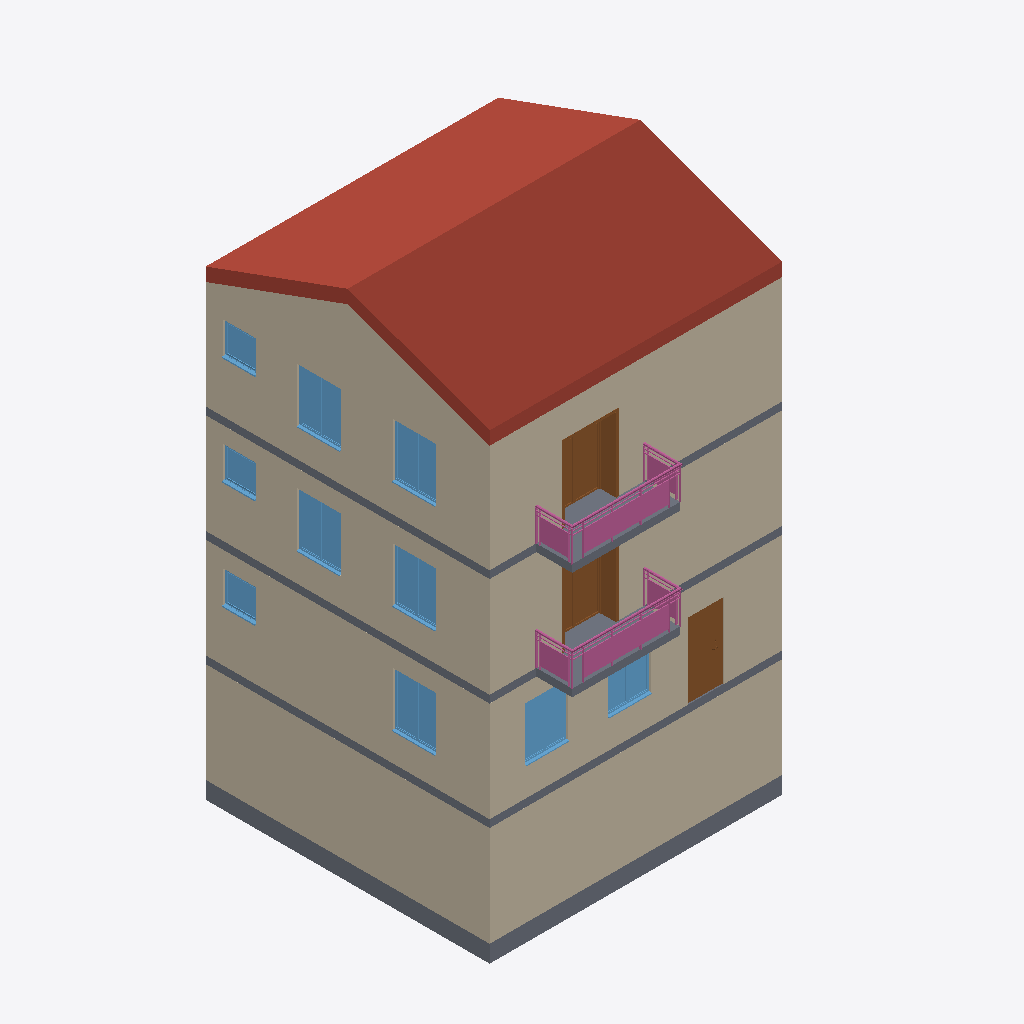
Isometric view of an IFC building model (IFC-SPF (STEP), schema IFC2X3, length unit metre), seen from the south-west, elements coloured by IFC class: 12 walls (beige), 10 windows (light blue), 4 slabs (grey), 3 doors (brown), 2 railings (pink), 1 roof (red-brown).
Extent 8.2 m × 8.9 m × 14.3 m (x, y, z). Storeys (4): Cave at -3.00 m; CotaSoleira at 0.00 m; Pavimento1 at 3.00 m; Pavimento2 at 6.00 m. Elements (63): 28 IfcWallStandardCase, 12 IfcDoor, 10 IfcWindow, 5 IfcRailing, 4 IfcSlab, 3 IfcStair, 1 IfcRoof.

HEADER;
FILE_DESCRIPTION(('ViewDefinition [CoordinationView_V2.0]','RevitIdentifiers [VersionGUID: ff529d92-96d9-4c9b-99fc-f56b2b482897, NumberOfSaves: 47]','CoordinateReference [CoordinateBase: Shared Coordinates, ProjectSite: Default Site]'),'2;1');
FILE_NAME('Project Number','2024-01-19T11:41:48+00:00',(''),(''),'ODA SDAI 23.12','Autodesk Revit 24.0.5.432 (ENG) - IFC 24.1.1.6','');
FILE_SCHEMA(('IFC2X3'));
ENDSEC;
DATA;
#103=IFCPROJECT('1iZWy4KIHA8fGu3zvUfYuM',#18,'Project Number',$,$,'Project Name','Project Status',(#98),#95);
#132=IFCSITE('1iZWy4KIHA8fGu3zvUfYuK',#18,'Default',$,$,#131,$,$,.ELEMENT.,$,$,$,$,$);
#810=IFCSITE('2y1OcZ9QbCUwOhLlus$vZG',#18,'Toposolid:Generic - 1000mm:313215',$,'Toposolid:Generic - 1000mm',#725,#809,$,$,$,$,$,$,$);
#9079=IFCSITE('1kicYO_ivAOOeWS6SQkdqW',#18,'Toposolid:Path - 150mm concrete:323015',$,'Toposolid:Path - 150mm concrete',#9068,#9078,$,$,$,$,$,$,$);
#9106=IFCSITE('2L0NI7BYL2PQk6iaKZXLmR',#18,'Street:Street:330826',$,'Street:Street',#9105,#9102,$,$,$,$,$,$,$);
#114=IFCBUILDING('1iZWy4KIHA8fGu3zvUfYuN',#18,'',$,$,#112,$,'',.ELEMENT.,$,$,$);
#118=IFCBUILDINGSTOREY('2y1OcZ9QbCUwOhLlus$vRz',#18,'Cave',$,'Level:Circle Head - Project Datum',#117,$,'Cave',.ELEMENT.,-2.999999999999999);
#121=IFCBUILDINGSTOREY('3Zu5Bv0LOHrPC10026FoQQ',#18,'CotaSoleira',$,'Level:Circle Head - Project Datum',#120,$,'CotaSoleira',.ELEMENT.,0.0);
#125=IFCBUILDINGSTOREY('15Z0v90RiHrPC20026FoKR',#18,'Pavimento1',$,'Level:Circle Head - Project Datum',#124,$,'Pavimento1',.ELEMENT.,2.9999999999999996);
#129=IFCBUILDINGSTOREY('2y1OcZ9QbCUwOhLlus$vTF',#18,'Pavimento2',$,'Level:Circle Head - Project Datum',#128,$,'Pavimento2',.ELEMENT.,5.999999999999999);
#9118=IFCROOF('2OKVAKQ5L0Sh_dX43vgm8g',#18,'Basic Roof:Roof_Pitched_38Tile-25Bat-0Felt-25bat-100Ins-150Truss-12PBd:335257',$,'Basic Roof:Roof_Pitched_38Tile-25Bat-0Felt-25bat-100Ins-150Truss-12PBd',#9116,$,'335257',.NOTDEFINED.);
#1510=IFCWALLSTANDARDCASE('3dUPquTnvBDe7uKbalFHUT',#18,'Basic Wall:Wall-Ext_102Bwk-75Ins-100LBlk-12P:315032',$,'Basic Wall:Wall-Ext_102Bwk-75Ins-100LBlk-12P',#1472,#1509,'315032');
#1697=IFCWALLSTANDARDCASE('3dUPquTnvBDe7uKbalFGdZ',#18,'Basic Wall:Wall-Ext_102Bwk-75Ins-100LBlk-12P:315622',$,'Basic Wall:Wall-Ext_102Bwk-75Ins-100LBlk-12P',#1672,#1696,'315622');
#1104=IFCWALLSTANDARDCASE('3dUPquTnvBDe7uKbalFHKR',#18,'Basic Wall:Wall-Ext_102Bwk-75Ins-100LBlk-12P:314398',$,'Basic Wall:Wall-Ext_102Bwk-75Ins-100LBlk-12P',#1073,#1103,'314398');
#1822=IFCWALLSTANDARDCASE('3dUPquTnvBDe7uKbalFGYi',#18,'Basic Wall:Wall-Ext_102Bwk-75Ins-100LBlk-12P:315817',$,'Basic Wall:Wall-Ext_102Bwk-75Ins-100LBlk-12P',#1797,#1821,'315817');
#1315=IFCWALLSTANDARDCASE('3dUPquTnvBDe7uKbalFHHv',#18,'Basic Wall:Wall-Ext_102Bwk-75Ins-100LBlk-12P:314748',$,'Basic Wall:Wall-Ext_102Bwk-75Ins-100LBlk-12P',#1286,#1314,'314748');
#1662=IFCWALLSTANDARDCASE('3dUPquTnvBDe7uKbalFHPg',#18,'Basic Wall:Wall-Ext_102Bwk-75Ins-100LBlk-12P:315247',$,'Basic Wall:Wall-Ext_102Bwk-75Ins-100LBlk-12P',#1638,#1661,'315247');
#1462=IFCWALLSTANDARDCASE('3dUPquTnvBDe7uKbalFHTE',#18,'Basic Wall:Wall-Ext_102Bwk-75Ins-100LBlk-12P:314955',$,'Basic Wall:Wall-Ext_102Bwk-75Ins-100LBlk-12P',#1435,#1461,'314955');
#1276=IFCWALLSTANDARDCASE('3dUPquTnvBDe7uKbalFHGN',#18,'Basic Wall:Wall-Ext_102Bwk-75Ins-100LBlk-12P:314642',$,'Basic Wall:Wall-Ext_102Bwk-75Ins-100LBlk-12P',#1249,#1275,'314642');
#1015=IFCSLAB('2y1OcZ9QbCUwOhLlus$vGd',#18,'Floor:Floor-Grnd-Bearing_65Scr-90Ins-125Conc-50SBld-150Hcore:314248',$,'Floor:Floor-Grnd-Bearing_65Scr-90Ins-125Conc-50SBld-150Hcore',#1001,#1014,'314248',.FLOOR.);
#976=IFCSLAB('2y1OcZ9QbCUwOhLlus$vJY',#18,'Floor:Floor-Upper_160mmConc-CorusComFlor51:314189',$,'Floor:Floor-Upper_160mmConc-CorusComFlor51',#944,#975,'314189',.FLOOR.);
#919=IFCSLAB('2y1OcZ9QbCUwOhLlus$vIT',#18,'Floor:Floor-Upper_160mmConc-CorusComFlor51:314162',$,'Floor:Floor-Upper_160mmConc-CorusComFlor51',#887,#918,'314162',.FLOOR.);
#50404=IFCRAILING('2$tIMZwq5DX9gnklH48Pvg',#18,'Railing:Glass_Panel-Bottom_Fill:324712',$,'Railing:Glass_Panel-Bottom_Fill',#48981,#50403,'324712',.NOTDEFINED.);
#48965=IFCRAILING('2$tIMZwq5DX9gnklH48Pcy',#18,'Railing:Glass_Panel-Bottom_Fill:324542',$,'Railing:Glass_Panel-Bottom_Fill',#47538,#48964,'324542',.NOTDEFINED.);
#844=IFCSLAB('2y1OcZ9QbCUwOhLlus$vPL',#18,'Floor:Floor-Upper_160mmConc-CorusComFlor51:313850',$,'Floor:Floor-Upper_160mmConc-CorusComFlor51',#821,#839,'313850',.FLOOR.);
#32297=IFCDOOR('1ZAenL12bBzuBbf29geLyA',#18,'NBS_DrsetSym_Interior-Double_FullyGlazed:1510x2100mm:373634',$,'NBS_DrsetSym_Interior-Double_FullyGlazed:1510x2100mm',#51167,#32293,'373634',2.099999999999982,1.509999999999996);
#32250=IFCDOOR('1ZAenL12bBzuBbf29geL_L',#18,'NBS_DrsetSym_Interior-Double_FullyGlazed:1510x2100mm:373533',$,'NBS_DrsetSym_Interior-Double_FullyGlazed:1510x2100mm',#51003,#32246,'373533',2.099999999999982,1.509999999999996);
#39658=IFCDOOR('1ZAenL12bBzuBbf29geJF1',#18,'NBS_AssaAbloyLtd_DrsetSym_AASDTimberCertifiedSecurityDoor_Single:1000x2100mm:384841',$,'NBS_AssaAbloyLtd_DrsetSym_AASDTimberCertifiedSecurityDoor_Single:1000x2100mm',#50711,#39654,'384841',2.099999999999983,0.9999999999999996);
#45829=IFCWINDOW('1ZAenL12bBzuBbf29geGrb',#18,'NBS_ExtWndwSym_Double_TopHungLight-TopHungLight:TopHungLight-TopHungLight_1200x1200mm:385517',$,'NBS_ExtWndwSym_Double_TopHungLight-TopHungLight:TopHungLight-TopHungLight_1200x1200mm',#51146,#45825,'385517',1.5099999999999996,1.1999999999999988);
#45909=IFCWINDOW('1ZAenL12bBzuBbf29geGv5',#18,'NBS_ExtWndwSym_Double_TopHungLight-TopHungLight:TopHungLight-TopHungLight_1200x1200mm:385741',$,'NBS_ExtWndwSym_Double_TopHungLight-TopHungLight:TopHungLight-TopHungLight_1200x1200mm',#50982,#45905,'385741',1.5099999999999996,1.1999999999999988);
#10032=IFCWINDOW('1ZAenL12bBzuBbf29geNEj',#18,'NBS_ExtWndwSym_Double_TopHungLight-TopHungLight:TopHungLight-TopHungLight_1200x1200mm:368421',$,'NBS_ExtWndwSym_Double_TopHungLight-TopHungLight:TopHungLight-TopHungLight_1200x1200mm',#50696,#10028,'368421',1.5099999999999996,1.1999999999999988);
#10094=IFCWINDOW('1ZAenL12bBzuBbf29geKoU',#18,'NBS_ExtWndwSym_Double_TopHungLight-TopHungLight:TopHungLight-TopHungLight_1200x1200mm:368662',$,'NBS_ExtWndwSym_Double_TopHungLight-TopHungLight:TopHungLight-TopHungLight_1200x1200mm',#51067,#10090,'368662',1.5099999999999996,1.1999999999999988);
#10080=IFCWINDOW('1ZAenL12bBzuBbf29geNDr',#18,'NBS_ExtWndwSym_Double_TopHungLight-TopHungLight:TopHungLight-TopHungLight_1200x1200mm:368637',$,'NBS_ExtWndwSym_Double_TopHungLight-TopHungLight:TopHungLight-TopHungLight_1200x1200mm',#50903,#10076,'368637',1.5099999999999996,1.1999999999999988);
#10530=IFCWINDOW('1ZAenL12bBzuBbf29geKpW',#18,'NBS_ExtWndwSym_Double_TopHungLight-TopHungLight:TopHungLight-TopHungLight_1200x1200mm:368744',$,'NBS_ExtWndwSym_Double_TopHungLight-TopHungLight:TopHungLight-TopHungLight_1200x1200mm',#50775,#10526,'368744',1.5099999999999996,1.1999999999999988);
#1628=IFCWALLSTANDARDCASE('3dUPquTnvBDe7uKbalFHP5',#18,'Basic Wall:Wall-Ext_102Bwk-75Ins-100LBlk-12P:315200',$,'Basic Wall:Wall-Ext_102Bwk-75Ins-100LBlk-12P',#1591,#1627,'315200');
#1239=IFCWALLSTANDARDCASE('3dUPquTnvBDe7uKbalFHNI',#18,'Basic Wall:Wall-Ext_102Bwk-75Ins-100LBlk-12P:314583',$,'Basic Wall:Wall-Ext_102Bwk-75Ins-100LBlk-12P',#1213,#1238,'314583');
#1425=IFCWALLSTANDARDCASE('3dUPquTnvBDe7uKbalFHSL',#18,'Basic Wall:Wall-Ext_102Bwk-75Ins-100LBlk-12P:314896',$,'Basic Wall:Wall-Ext_102Bwk-75Ins-100LBlk-12P',#1399,#1424,'314896');
#1787=IFCWALLSTANDARDCASE('3dUPquTnvBDe7uKbalFGXa',#18,'Basic Wall:Wall-Ext_102Bwk-75Ins-100LBlk-12P:315745',$,'Basic Wall:Wall-Ext_102Bwk-75Ins-100LBlk-12P',#1761,#1786,'315745');
#10566=IFCWINDOW('1ZAenL12bBzuBbf29geKn8',#18,'NBS_ExtWndwSym_Double_TopHungLight-TopHungLight:TopHungLight-TopHungLight_1200x1200mm:368832',$,'NBS_ExtWndwSym_Double_TopHungLight-TopHungLight:TopHungLight-TopHungLight_1200x1200mm',#50839,#10562,'368832',1.5099999999999996,1.1999999999999988);
#10108=IFCWINDOW('1ZAenL12bBzuBbf29geKot',#18,'Windows_Sgl_Plain:910x910mm:368703',$,'Windows_Sgl_Plain:910x910mm',#50918,#10104,'368703',0.9100000000000016,0.910000000000001);
#10119=IFCWINDOW('1ZAenL12bBzuBbf29geKpG',#18,'Windows_Sgl_Plain:910x910mm:368728',$,'Windows_Sgl_Plain:910x910mm',#51082,#10115,'368728',0.9100000000000021,0.910000000000001);
#9597=IFCWINDOW('2OKVAKQ5L0Sh_dX43vgqbU',#18,'Windows_Sgl_Plain:910x910mm:349933',$,'Windows_Sgl_Plain:910x910mm',#50632,#9593,'349933',0.910000000000001,0.910000000000001);
ENDSEC;